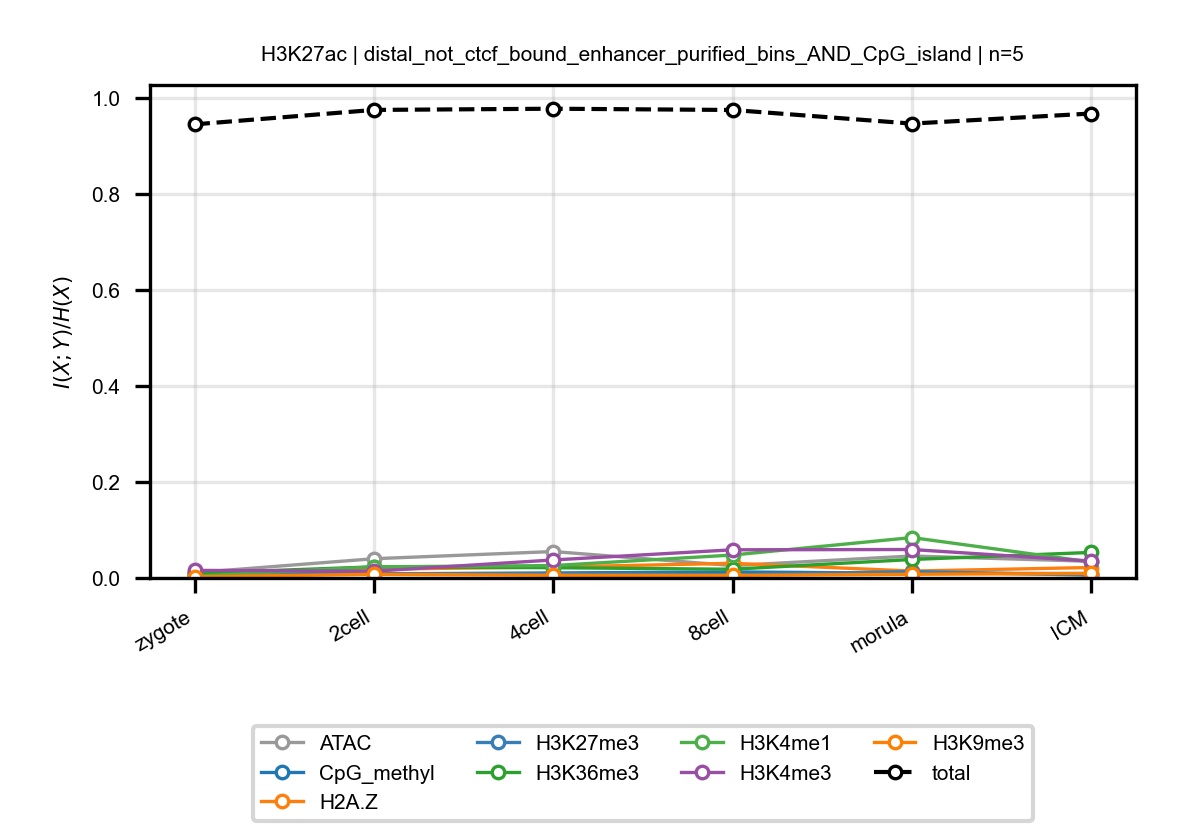

The table this chart was drawn from, first rows:
anchor, target, n_bins, stage, block, normalized_mi
H3K27ac, ATAC, 5, zygote, distal_not_ctcf_bound_enhancer_purified_…, 0.01103
H3K27ac, ATAC, 5, 2cell, distal_not_ctcf_bound_enhancer_purified_…, 0.04013
H3K27ac, ATAC, 5, 4cell, distal_not_ctcf_bound_enhancer_purified_…, 0.05508
H3K27ac, ATAC, 5, 8cell, distal_not_ctcf_bound_enhancer_purified_…, 0.02583
H3K27ac, ATAC, 5, morula, distal_not_ctcf_bound_enhancer_purified_…, 0.04576
H3K27ac, ATAC, 5, ICM, distal_not_ctcf_bound_enhancer_purified_…, 0.03471
H3K27ac, CpG_methyl, 5, zygote, distal_not_ctcf_bound_enhancer_purified_…, 0.004553
H3K27ac, CpG_methyl, 5, 2cell, distal_not_ctcf_bound_enhancer_purified_…, 0.008576
H3K27ac, CpG_methyl, 5, 4cell, distal_not_ctcf_bound_enhancer_purified_…, 0.01045
H3K27ac, CpG_methyl, 5, 8cell, distal_not_ctcf_bound_enhancer_purified_…, 0.01261
H3K27ac, CpG_methyl, 5, morula, distal_not_ctcf_bound_enhancer_purified_…, 0.00994
H3K27ac, CpG_methyl, 5, ICM, distal_not_ctcf_bound_enhancer_purified_…, 0.009216
H3K27ac, H2A.Z, 5, zygote, distal_not_ctcf_bound_enhancer_purified_…, 0.004361
H3K27ac, H2A.Z, 5, 2cell, distal_not_ctcf_bound_enhancer_purified_…, 0.01829
H3K27ac, H2A.Z, 5, 4cell, distal_not_ctcf_bound_enhancer_purified_…, 0.02277
H3K27ac, H2A.Z, 5, 8cell, distal_not_ctcf_bound_enhancer_purified_…, 0.03056
H3K27ac, H2A.Z, 5, morula, distal_not_ctcf_bound_enhancer_purified_…, 0.01439
H3K27ac, H2A.Z, 5, ICM, distal_not_ctcf_bound_enhancer_purified_…, 0.02181
H3K27ac, H3K27me3, 5, zygote, distal_not_ctcf_bound_enhancer_purified_…, 0.0096
H3K27ac, H3K27me3, 5, 2cell, distal_not_ctcf_bound_enhancer_purified_…, 0.008965
H3K27ac, H3K27me3, 5, 4cell, distal_not_ctcf_bound_enhancer_purified_…, 0.009
H3K27ac, H3K27me3, 5, 8cell, distal_not_ctcf_bound_enhancer_purified_…, 0.006531
H3K27ac, H3K27me3, 5, morula, distal_not_ctcf_bound_enhancer_purified_…, 0.01333
H3K27ac, H3K27me3, 5, ICM, distal_not_ctcf_bound_enhancer_purified_…, 0.005822
H3K27ac, H3K36me3, 5, zygote, distal_not_ctcf_bound_enhancer_purified_…, 0.009793
H3K27ac, H3K36me3, 5, 2cell, distal_not_ctcf_bound_enhancer_purified_…, 0.02318
H3K27ac, H3K36me3, 5, 4cell, distal_not_ctcf_bound_enhancer_purified_…, 0.02137
H3K27ac, H3K36me3, 5, 8cell, distal_not_ctcf_bound_enhancer_purified_…, 0.01819
H3K27ac, H3K36me3, 5, morula, distal_not_ctcf_bound_enhancer_purified_…, 0.03853
H3K27ac, H3K36me3, 5, ICM, distal_not_ctcf_bound_enhancer_purified_…, 0.05327
H3K27ac, H3K4me1, 5, zygote, distal_not_ctcf_bound_enhancer_purified_…, 0.00341
H3K27ac, H3K4me1, 5, 2cell, distal_not_ctcf_bound_enhancer_purified_…, 0.02318
H3K27ac, H3K4me1, 5, 4cell, distal_not_ctcf_bound_enhancer_purified_…, 0.02585
H3K27ac, H3K4me1, 5, 8cell, distal_not_ctcf_bound_enhancer_purified_…, 0.04779
H3K27ac, H3K4me1, 5, morula, distal_not_ctcf_bound_enhancer_purified_…, 0.08422
H3K27ac, H3K4me1, 5, ICM, distal_not_ctcf_bound_enhancer_purified_…, 0.03314
H3K27ac, H3K4me3, 5, zygote, distal_not_ctcf_bound_enhancer_purified_…, 0.01584
H3K27ac, H3K4me3, 5, 2cell, distal_not_ctcf_bound_enhancer_purified_…, 0.01406
H3K27ac, H3K4me3, 5, 4cell, distal_not_ctcf_bound_enhancer_purified_…, 0.03755
H3K27ac, H3K4me3, 5, 8cell, distal_not_ctcf_bound_enhancer_purified_…, 0.05873
H3K27ac, H3K4me3, 5, morula, distal_not_ctcf_bound_enhancer_purified_…, 0.05931
H3K27ac, H3K4me3, 5, ICM, distal_not_ctcf_bound_enhancer_purified_…, 0.03517
H3K27ac, H3K9me3, 5, zygote, distal_not_ctcf_bound_enhancer_purified_…, 0.002379
H3K27ac, H3K9me3, 5, 2cell, distal_not_ctcf_bound_enhancer_purified_…, 0.007648
H3K27ac, H3K9me3, 5, 4cell, distal_not_ctcf_bound_enhancer_purified_…, 0.005543
H3K27ac, H3K9me3, 5, 8cell, distal_not_ctcf_bound_enhancer_purified_…, 0.005344
H3K27ac, H3K9me3, 5, morula, distal_not_ctcf_bound_enhancer_purified_…, 0.007671
H3K27ac, H3K9me3, 5, ICM, distal_not_ctcf_bound_enhancer_purified_…, 0.009351
H3K27ac, total, 5, zygote, distal_not_ctcf_bound_enhancer_purified_…, 0.9454
H3K27ac, total, 5, 2cell, distal_not_ctcf_bound_enhancer_purified_…, 0.9754
H3K27ac, total, 5, 4cell, distal_not_ctcf_bound_enhancer_purified_…, 0.978
H3K27ac, total, 5, 8cell, distal_not_ctcf_bound_enhancer_purified_…, 0.9753
H3K27ac, total, 5, morula, distal_not_ctcf_bound_enhancer_purified_…, 0.9469
H3K27ac, total, 5, ICM, distal_not_ctcf_bound_enhancer_purified_…, 0.968
